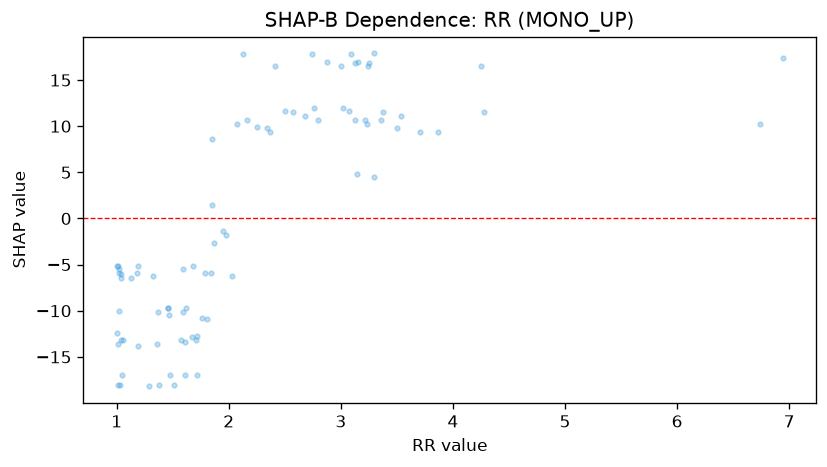

The file beside this chart, header and first rows:
feature_value, shap_value
2.74, 17.78
3.36, 10.68
3.02, 11.95
2.76, 11.95
1.36, -13.57
1.19, -13.77
1.32, -6.237
1.01, -13.56
1.04, -6.403
3.3, 17.88
4.28, 11.56
1.04, -6.067
1.03, -18.08
1.95, -1.377
2.13, 17.77
1.61, -13.34
1.29, -18.19
1.59, -10.13
1.37, -10.13
3.07, 11.65
1.38, -18.08
3.23, 10.29
2.07, 10.29
3.13, 10.68
2.34, 9.803
6.74, 10.29
2.16, 10.69
2.41, 16.52
1.05, -16.97
3.24, 16.52
1.02, -10.04
1.98, -1.768
1.57, -13.22
1.06, -13.22
1.02, -5.95
2.37, 9.412
1.46, -9.697
1.61, -16.97
2.03, -6.287
4.25, 16.52
3.54, 11.08
1.76, -10.81
1.87, -2.606
3.5, 9.803
1.51, -18.08
3.25, 16.9
1.01, -5.177
1.18, -5.95
1.62, -9.697
2.5, 11.65
3.15, 16.91
3.13, 16.9
1.47, -10.47
1.46, -9.697
1.48, -16.97
3.87, 9.412
3.71, 9.412
3.0, 16.52
1.0, -12.45
1.84, -5.95
... 27 more rows
